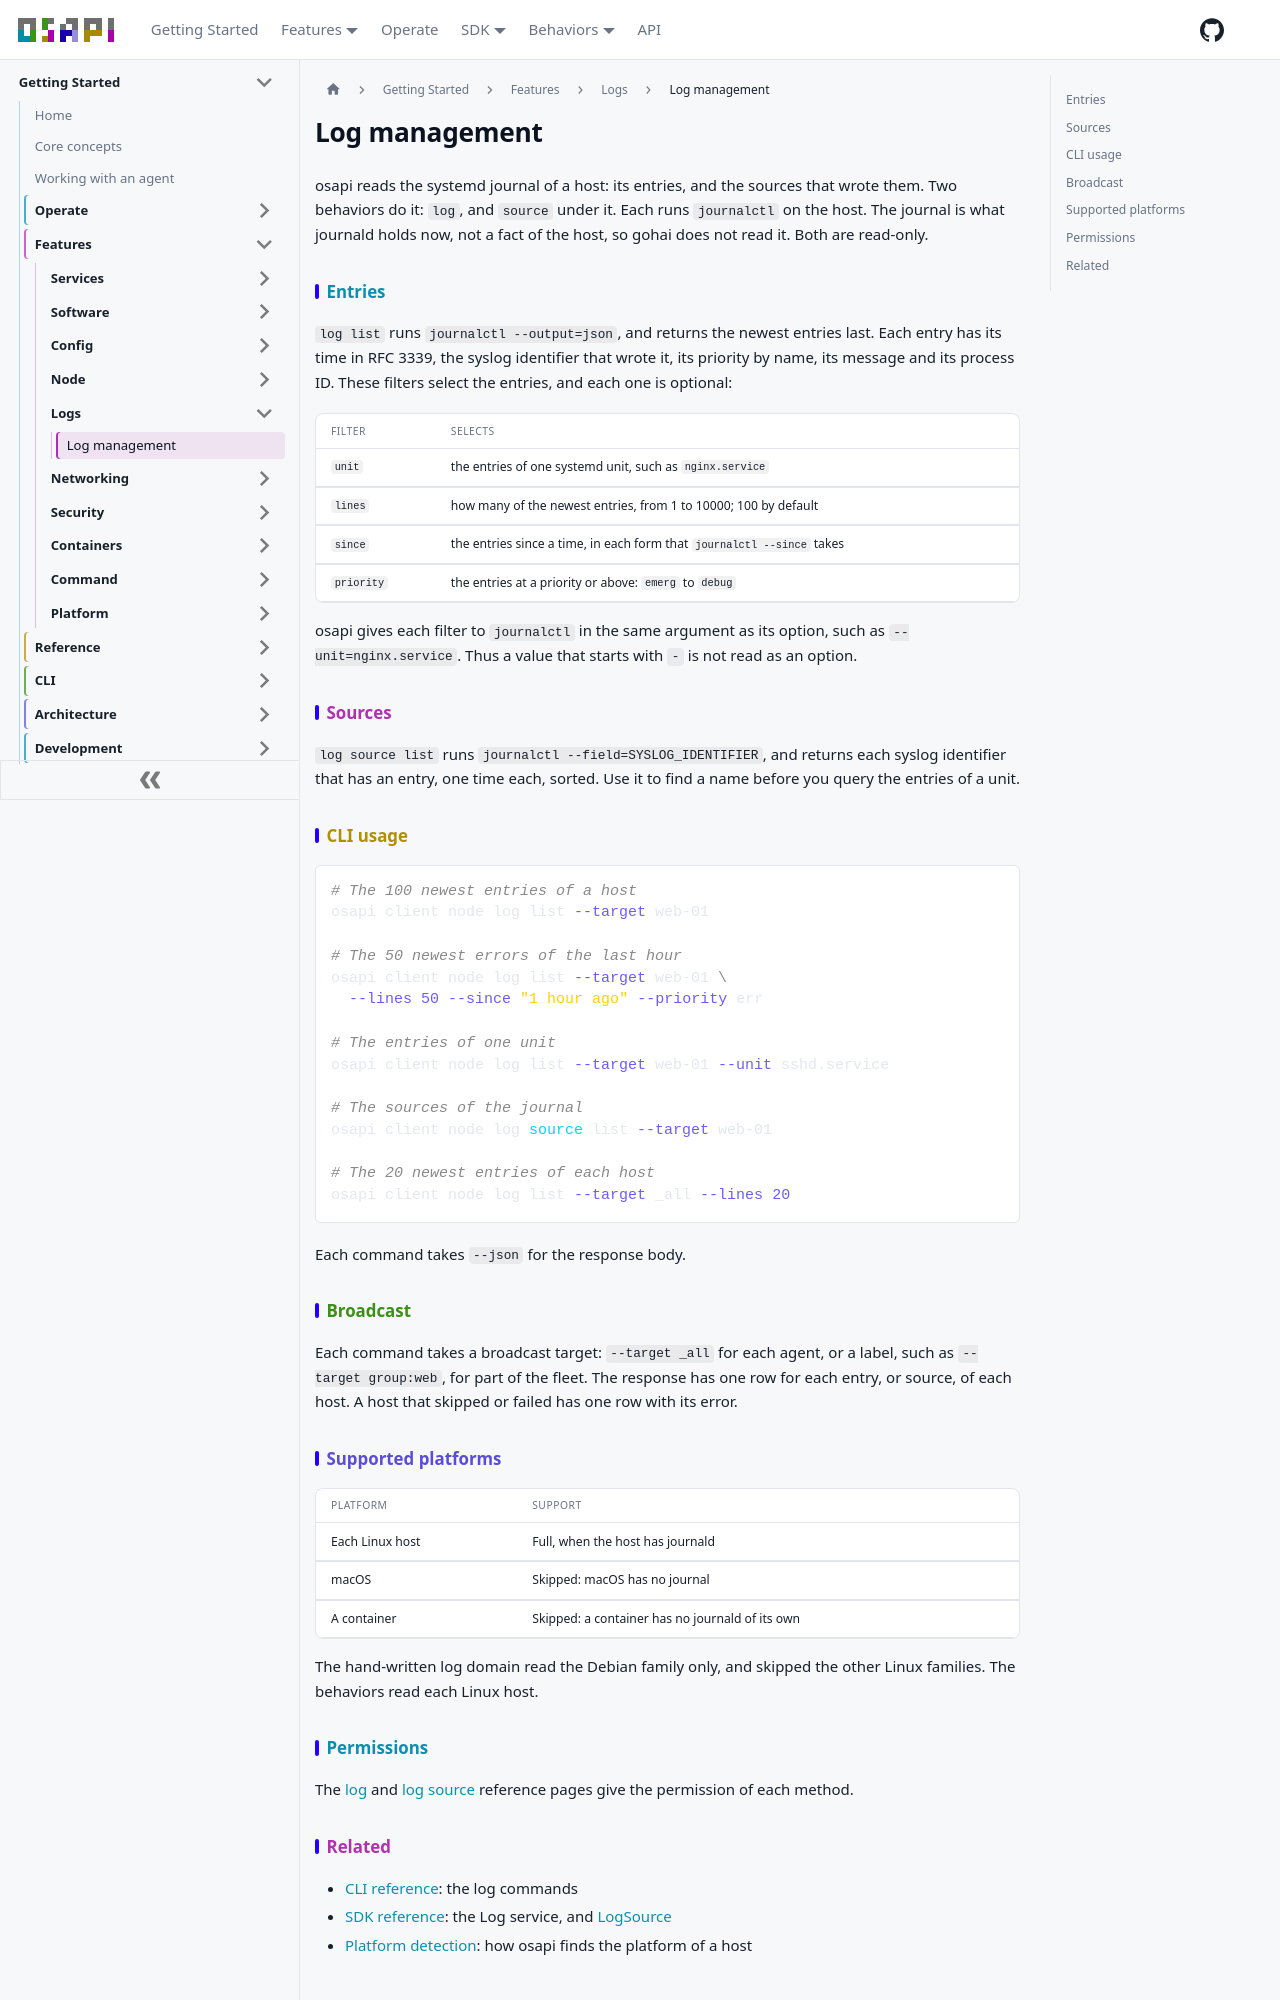

repository: osapi-io/osapi · page: sidebar/features/logs/log-management.html · generator: docusaurus

# Log management

osapi reads the systemd journal of a host: its entries, and the sources that
wrote them. Two behaviors do it: `log`, and `source` under it. Each runs
`journalctl` on the host. The journal is what journald holds now, not a fact of
the host, so gohai does not read it. Both are read-only.

## Entries

`log list` runs `journalctl --output=json`, and returns the newest entries last.
Each entry has its time in RFC 3339, the syslog identifier that wrote it, its
priority by name, its message and its process ID. These filters select the
entries, and each one is optional:

| Filter     | Selects                                                                |
| ---------- | ---------------------------------------------------------------------- |
| `unit`     | the entries of one systemd unit, such as `nginx.service`               |
| `lines`    | how many of the newest entries, from 1 to 10000; 100 by default        |
| `since`    | the entries since a time, in each form that `journalctl --since` takes |
| `priority` | the entries at a priority or above: `emerg` to `debug`                 |

osapi gives each filter to `journalctl` in the same argument as its option, such
as `--unit=nginx.service`. Thus a value that starts with `-` is not read as an
option.

## Sources

`log source list` runs `journalctl --field=SYSLOG_IDENTIFIER`, and returns each
syslog identifier that has an entry, one time each, sorted. Use it to find a
name before you query the entries of a unit.

## CLI usage

```bash
# The 100 newest entries of a host
osapi client node log list --target web-01

# The 50 newest errors of the last hour
osapi client node log list --target web-01 \
  --lines 50 --since "1 hour ago" --priority err

# The entries of one unit
osapi client node log list --target web-01 --unit sshd.service

# The sources of the journal
osapi client node log source list --target web-01

# The 20 newest entries of each host
osapi client node log list --target _all --lines 20
```

Each command takes `--json` for the response body.

## Broadcast

Each command takes a broadcast target: `--target _all` for each agent, or a
label, such as `--target group:web`, for part of the fleet. The response has one
row for each entry, or source, of each host. A host that skipped or failed has
one row with its error.

## Supported platforms

| Platform        | Support                                         |
| --------------- | ----------------------------------------------- |
| Each Linux host | Full, when the host has journald                |
| macOS           | Skipped: macOS has no journal                   |
| A container     | Skipped: a container has no journald of its own |

The hand-written log domain read the Debian family only, and skipped the other
Linux families. The behaviors read each Linux host.

## Permissions

The [log](../../reference/behaviors/logs/log/log.md) and
[log source](../../reference/behaviors/logs/log/source/source.md) reference
pages give the permission of each method.
